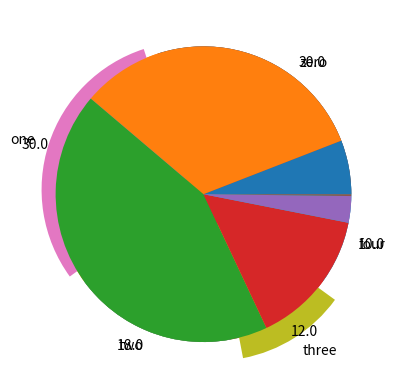

This figure's Python source:
# import libraries
import matplotlib.pyplot as plt
import numpy as np

## create data for the plot

nbins = 5
totalN = 100

rawdata = np.ceil(np.logspace(np.log10(1/2),np.log10(nbins-.01),totalN))


# prepare data for pie chart
uniquenums = np.unique(rawdata)
data4pie = np.zeros(len(uniquenums))

for i in range(len(uniquenums)):
    data4pie[i] = sum(rawdata==uniquenums[i])


# show the pie chart
plt.pie(data4pie,labels=100*data4pie/sum(data4pie))
plt.show()

# another option
plt.pie(data4pie,labels=['zero','one','two','three','four'],explode=[0,.1,0,.15,0])
plt.show()

## for continuous data

# generate log-normal distribution
data = np.exp( np.random.randn(1000)/10 )


# generate bins using histogram
histout = np.histogram(data,bins=6)

# and show that as a pie chart
plt.pie(histout[0])
plt.show()